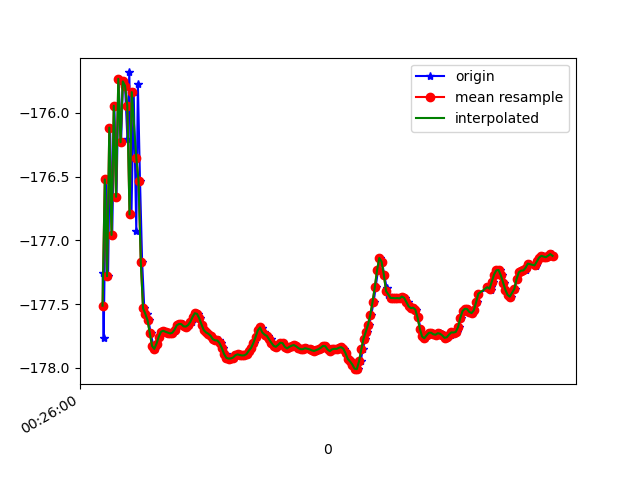

The data file committed next to this chart (first rows):
1618187160361, 882823312080562, -177.25847, 18.496477, 87.97428
1618187160370, 882823331311332, -177.8, 18.43, 88.09
1618187160389, 882823350542102, -176.5, 18.46, 87.26
1618187160409, 882823369772872, -177.3, 18.44, 87.76
1618187160427, 882823389003642, -176.1, 18.48, 87.3
1618187160446, 882823408234412, -177, 18.47, 87.84
1618187160465, 882823427465182, -175.9, 18.51, 87.43
1618187160484, 882823446695952, -176.7, 18.46, 87.82
1618187160502, 882823465926722, -175.7, 18.55, 87.14
1618187160525, 882823485157492, -176.2, 18.46, 87.3
1618187160541, 882823504388262, -175.8, 18.59, 86.81
1618187160560, 882823523619032, -175.8, 18.52, 86.7
1618187160581, 882823542849802, -176.2, 18.61, 86.9
1618187160598, 882823562080572, -175.7, 18.54, 86.44
1618187160617, 882823581311342, -176.8, 18.6, 87.2
1618187160637, 882823600542112, -175.8, 18.57, 86.72
1618187160660, 882823619772882, -176.9, 18.58, 87.51
1618187160674, 882823639003652, -175.8, 18.63, 87
1618187160693, 882823658234422, -176.5, 18.58, 87.74
1618187160712, 882823677465192, -177.2, 18.58, 88.32
1618187160731, 882823696695962, -177.5, 18.57, 88.71
1618187160752, 882823715926732, -177.6, 18.58, 88.78
1618187160769, 882823735157502, -177.6, 18.55, 88.8
1618187160788, 882823754388272, -177.7, 18.51, 88.81
1618187160812, 882823773619042, -177.8, 18.48, 88.82
1618187160828, 882823792849812, -177.9, 18.45, 88.81
1618187160846, 882823812080582, -177.8, 18.42, 88.8
1618187160864, 882823831311352, -177.8, 18.39, 88.79
1618187160887, 882823850542122, -177.7, 18.35, 88.78
1618187160903, 882823869772892, -177.7, 18.32, 88.77
1618187160924, 882823889003662, -177.7, 18.31, 88.77
1618187160941, 882823908234432, -177.7, 18.29, 88.76
1618187160960, 882823927465202, -177.7, 18.28, 88.75
1618187160980, 882823946695972, -177.7, 18.27, 88.74
1618187161000, 882823965926742, -177.7, 18.28, 88.74
1618187161016, 882823985157512, -177.7, 18.29, 88.75
1618187161036, 882824004388282, -177.7, 18.3, 88.76
1618187161054, 882824023619052, -177.7, 18.32, 88.76
1618187161073, 882824042849822, -177.7, 18.35, 88.77
1618187161093, 882824062080592, -177.7, 18.36, 88.78
1618187161112, 882824081311362, -177.7, 18.38, 88.78
1618187161131, 882824100542132, -177.7, 18.39, 88.77
1618187161152, 882824119772902, -177.6, 18.4, 88.76
1618187161168, 882824139003672, -177.6, 18.42, 88.74
1618187161192, 882824158234442, -177.6, 18.41, 88.72
1618187161211, 882824177465212, -177.6, 18.4, 88.71
1618187161228, 882824196695982, -177.6, 18.39, 88.7
1618187161245, 882824215926752, -177.7, 18.38, 88.69
1618187161264, 882824235157522, -177.7, 18.37, 88.7
1618187161284, 882824254388292, -177.7, 18.35, 88.7
1618187161302, 882824273619062, -177.7, 18.33, 88.69
1618187161323, 882824292849832, -177.7, 18.31, 88.7
1618187161341, 882824312080602, -177.8, 18.28, 88.71
1618187161359, 882824331311372, -177.8, 18.26, 88.72
1618187161379, 882824350542142, -177.8, 18.24, 88.74
1618187161397, 882824369772912, -177.8, 18.21, 88.74
1618187161416, 882824389003682, -177.8, 18.19, 88.76
1618187161435, 882824408234452, -177.8, 18.17, 88.77
1618187161454, 882824427465222, -177.9, 18.16, 88.79
1618187161474, 882824446695992, -177.9, 18.17, 88.82
1618187161492, 882824465926762, -177.9, 18.17, 88.83
... 149 more rows
